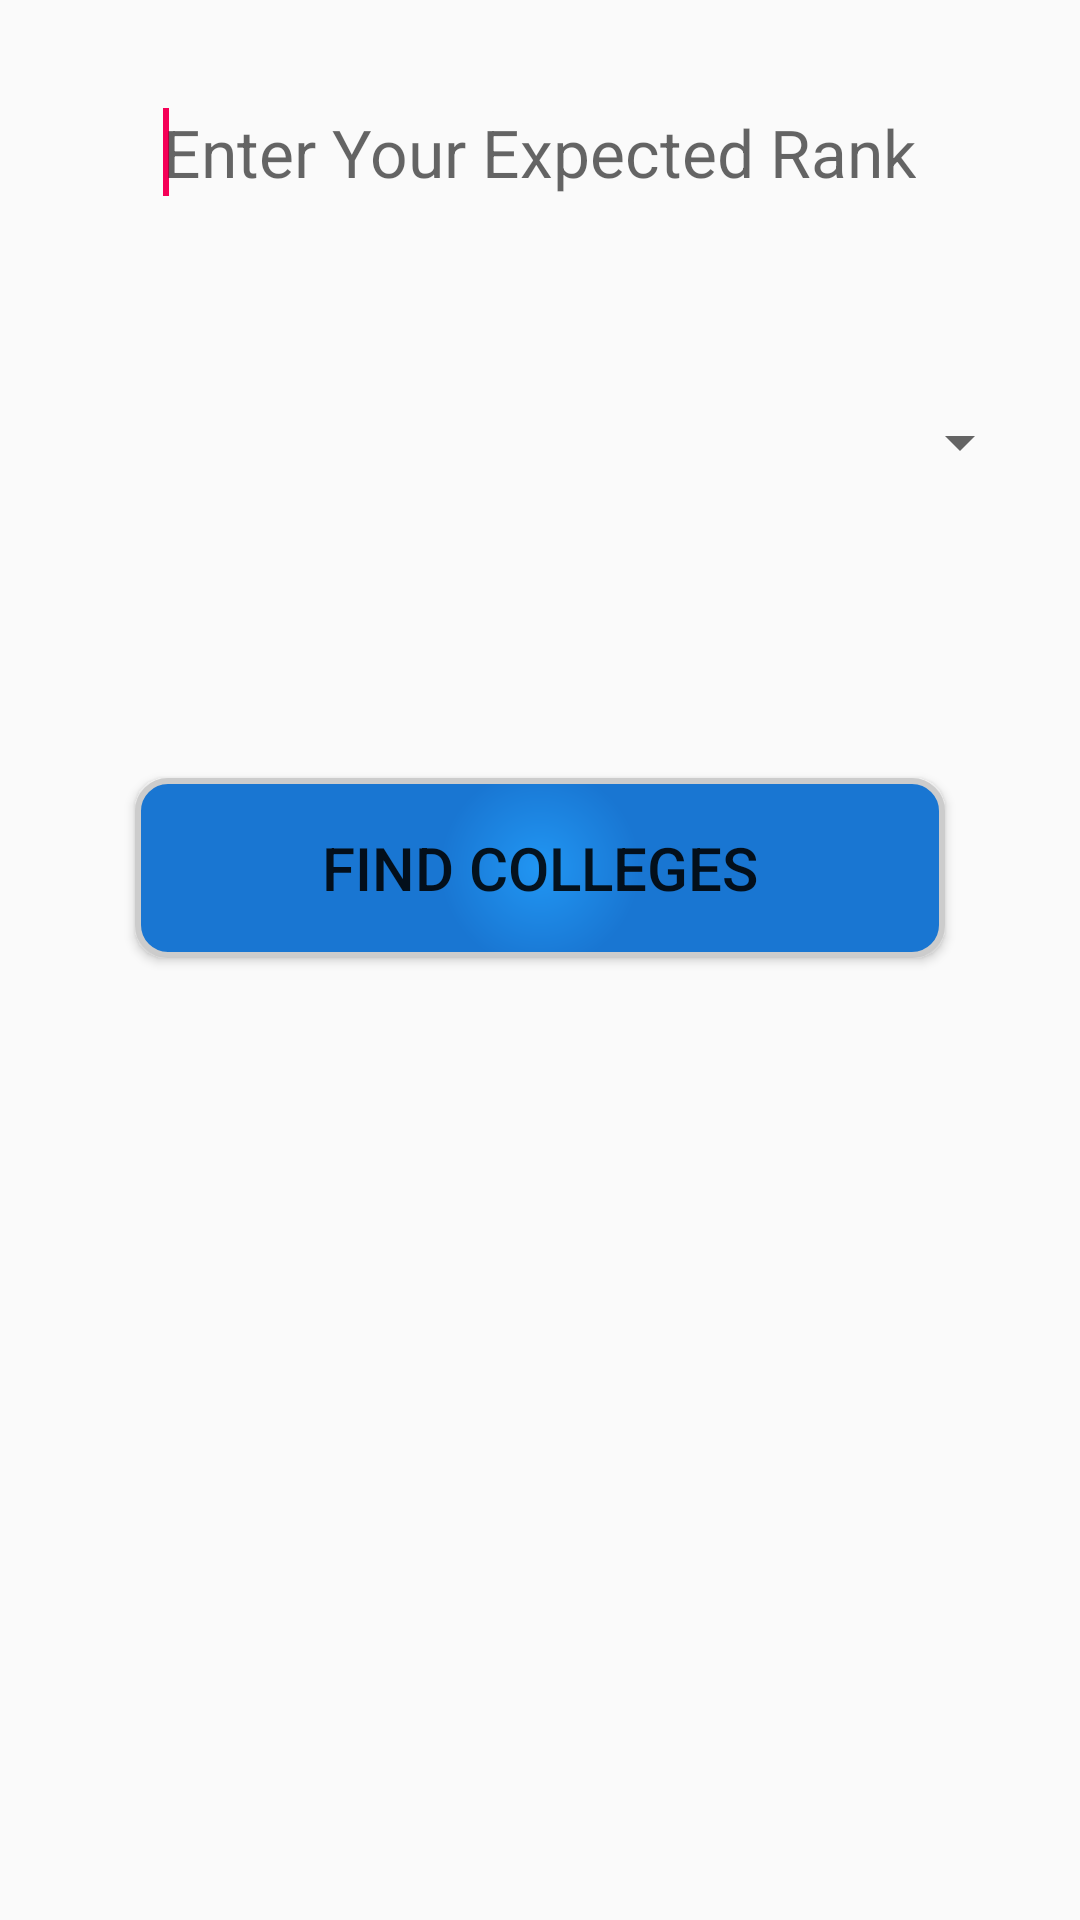

Write the Android layout XML for this screen, with the resource values it uses.
<!-- AndroidManifest.xml: application theme AppTheme -->
<!-- res/layout/activity_main.xml -->
<RelativeLayout xmlns:android="http://schemas.android.com/apk/res/android"
    xmlns:tools="http://schemas.android.com/tools"
    xmlns:app="http://schemas.android.com/apk/res-auto"
    android:layout_width="match_parent"
    android:layout_height="match_parent"
    android:paddingRight="@dimen/activity_horizontal_margin"
    android:paddingLeft="@dimen/activity_horizontal_margin"
    android:paddingTop="@dimen/activity_vertical_margin"
    android:paddingBottom="@dimen/activity_vertical_margin"
    android:layout_weight="100"
    tools:context="com.aka.wecounsel.SelectionActivity">
<LinearLayout
    android:layout_width="match_parent"
    android:layout_height="wrap_content"
    android:weightSum="50"
    android:orientation="vertical"
    android:id="@+id/layout_1"
    android:layout_alignParentTop="true"
    android:layout_alignParentRight="true"
    android:layout_alignParentEnd="true">
    <EditText
        android:id="@+id/edit_rank"
        android:layout_width="wrap_content"
        android:layout_height="wrap_content"
        android:textSize="22sp"
        android:inputType="number"
        android:padding="20dp"
        android:hint="Enter Your Expected Rank"
        android:textColor="@color/sinch_purple"
        android:background="@drawable/inputbox"
        android:imeOptions="actionNext"
        android:layout_gravity="center"
        android:layout_alignParentTop="true"
        android:layout_centerHorizontal="true"
        /><requestFocus/>

    /></LinearLayout>


    <LinearLayout
        android:layout_width="match_parent"
        android:layout_height="match_parent"
        android:weightSum="50"
        android:id="@+id/layout_2"
        android:orientation="vertical"
        android:layout_below="@+id/layout_1"
        >

        <Spinner
            android:id="@+id/spinnerstate"
            android:layout_width="match_parent"
            android:layout_height="wrap_content"
            android:layout_marginTop="50dp"

      />

        <Button
        android:id="@+id/find_colleges"
        android:layout_width="wrap_content"
        android:layout_height="wrap_content"

        android:background="@drawable/button_shape"
        android:text="Find Colleges"
        android:textSize="20dp"
            android:layout_gravity="center"
            android:layout_marginTop="100dp"
        android:onClick="onFindCollegesClick"
        android:layout_alignParentBottom="true"
        android:layout_centerHorizontal="true"
         />



    </LinearLayout>

</RelativeLayout>
<!-- resources referenced by this layout -->
<resources>
  <color name="sinch_purple">#80CBC4</color>
  <dimen name="activity_horizontal_margin">16dp</dimen>
  <dimen name="activity_vertical_margin">16dp</dimen>
  <!-- drawable button_shape (drawable) -->
  <?xml version="1.0" encoding="utf-8"?>
  <shape xmlns:android="http://schemas.android.com/apk/res/android" android:shape="rectangle" >
      <corners
          android:radius="10dp"
          />
      <gradient
          android:gradientRadius="100"
          android:startColor="#2196F3"
          android:endColor="#1976D2"
          android:type="radial"
          />
      <padding
          android:left="0dp"
          android:top="0dp"
          android:right="0dp"
          android:bottom="0dp"
          />
      <size
          android:width="270dp"
          android:height="60dp"
          />
      <stroke
          android:width="2dp"
          android:color="#CCC"
          />
  </shape>
  <style name="AppTheme" parent="Theme.AppCompat.Light">
          
          
          <item name="colorPrimary">@color/primaryColor</item>
          
          <item name="colorPrimaryDark">@color/primaryColorDark</item>
          
          <item name="colorAccent">@color/accentColor</item>
      </style>
  <color name="primaryColor">#2196F3</color>
  <color name="primaryColorDark">#1976D2</color>
  <color name="accentColor">#F50057</color>
</resources>
